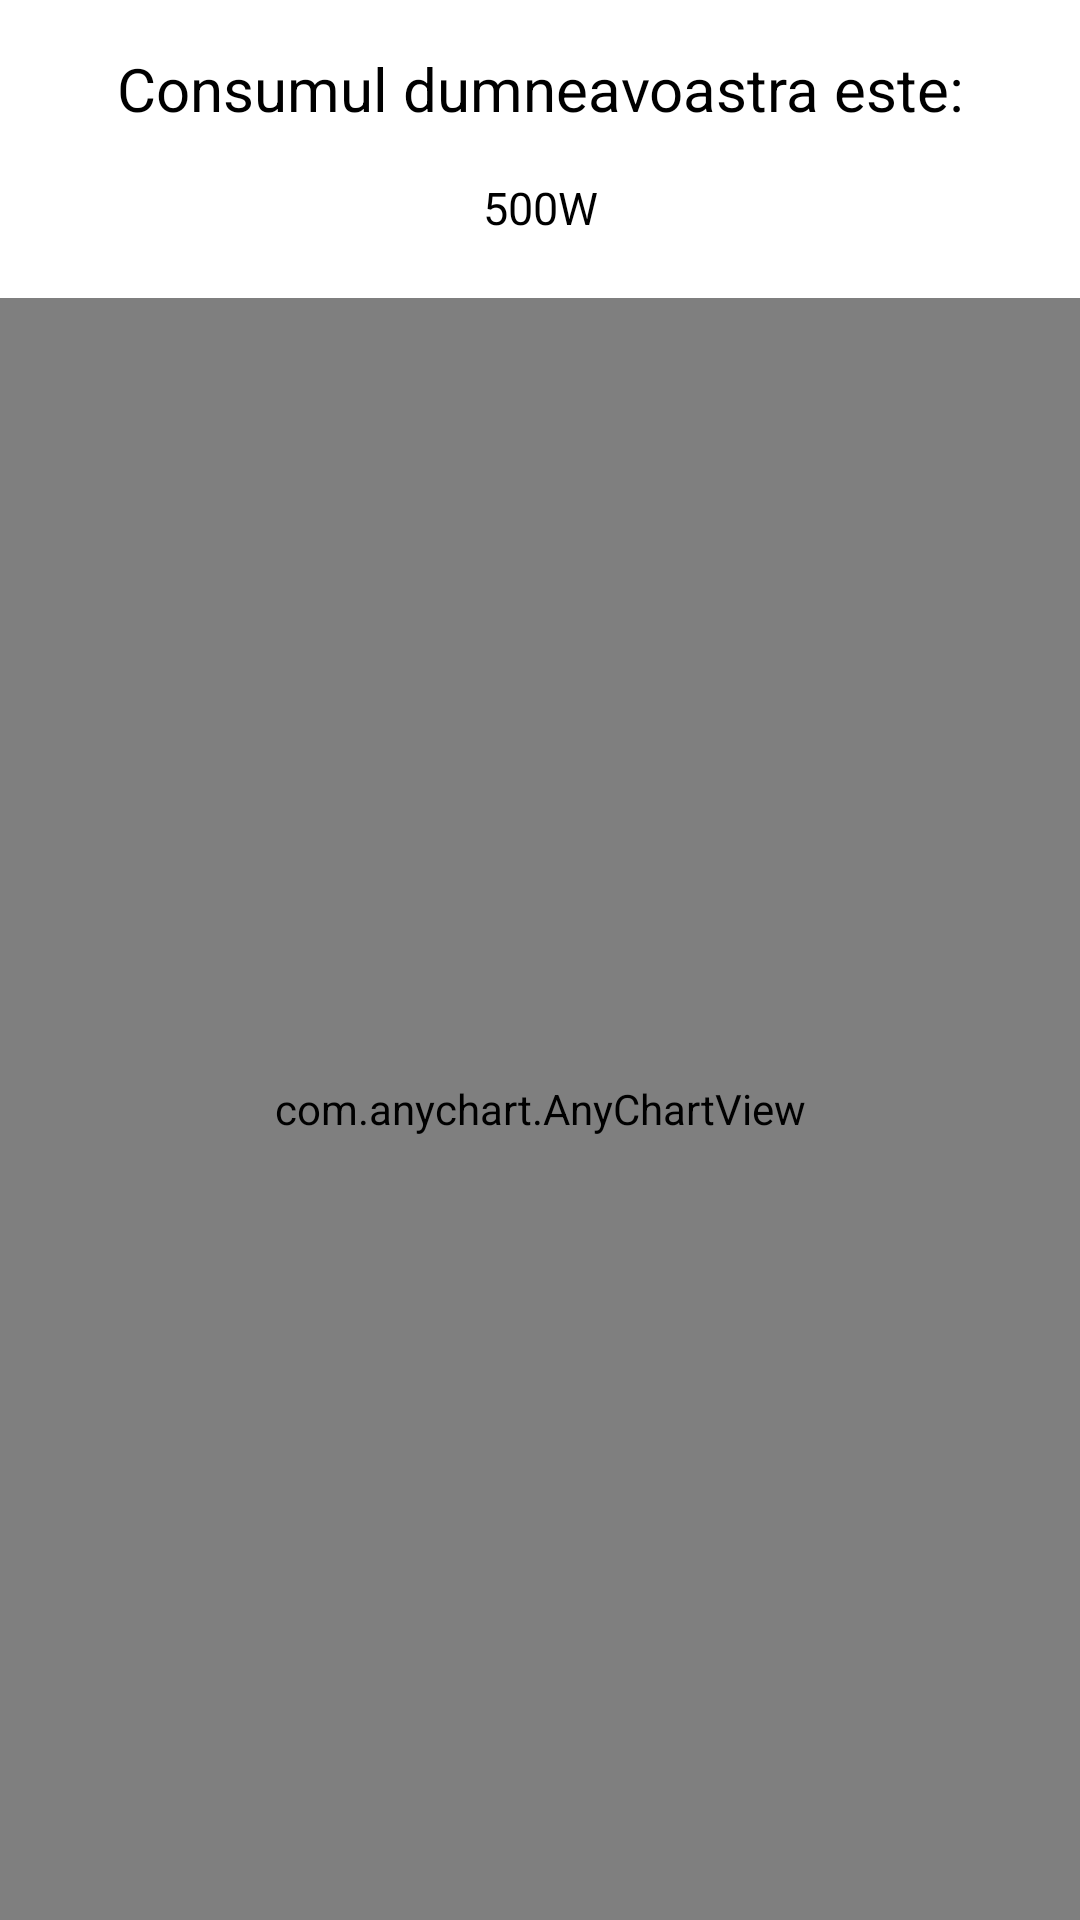

This screen was rendered from an Android layout file. Write that file and the resources it references.
<!-- AndroidManifest.xml: application theme Theme.PA8 -->
<!-- res/layout/activity_consumption.xml -->
<?xml version="1.0" encoding="utf-8"?>
<androidx.constraintlayout.widget.ConstraintLayout xmlns:android="http://schemas.android.com/apk/res/android"
    xmlns:app="http://schemas.android.com/apk/res-auto"
    xmlns:tools="http://schemas.android.com/tools"
    android:layout_width="match_parent"
    android:layout_height="match_parent"
    tools:context=".Consumption"
    android:id="@+id/cnsL">

    <TextView
        android:id="@+id/afisConsum"
        android:layout_width="wrap_content"
        android:layout_height="wrap_content"
        android:layout_marginTop="16dp"
        android:text="500W"
        android:textColor="@color/black"
        android:textSize="15dp"
        app:layout_constraintEnd_toEndOf="parent"
        app:layout_constraintStart_toStartOf="parent"
        app:layout_constraintTop_toBottomOf="@+id/textView7" />

    <com.anychart.AnyChartView
        android:id="@+id/chart"
        android:layout_width="0dp"
        android:layout_height="0dp"
        android:layout_marginTop="20sp"
        app:layout_constraintBottom_toBottomOf="parent"
        app:layout_constraintEnd_toEndOf="parent"
        app:layout_constraintHorizontal_bias="1.0"
        app:layout_constraintStart_toStartOf="parent"
        app:layout_constraintTop_toBottomOf="@+id/afisConsum"
        app:layout_constraintVertical_bias="1.0" />

    <TextView
        android:id="@+id/textView7"
        android:layout_width="wrap_content"
        android:layout_height="wrap_content"
        android:layout_marginTop="16dp"
        android:text="Consumul dumneavoastra este:"
        android:textColor="@color/black"
        android:textSize="20dp"
        app:layout_constraintEnd_toEndOf="parent"
        app:layout_constraintStart_toStartOf="parent"
        app:layout_constraintTop_toTopOf="parent" />

</androidx.constraintlayout.widget.ConstraintLayout>
<!-- resources referenced by this layout -->
<resources>
  <color name="black">#FF000000</color>
  <style name="Theme.PA8" parent="Theme.MaterialComponents.DayNight.DarkActionBar">
          
          <item name="colorPrimary">@color/bluecornflower</item>
          <item name="colorPrimaryVariant">@color/purple_700</item>
          <item name="colorOnPrimary">@color/white</item>
          
          <item name="colorSecondary">@color/teal_200</item>
          <item name="colorSecondaryVariant">@color/teal_700</item>
          <item name="colorOnSecondary">@color/black</item>
          
          <item name="android:statusBarColor" tools:targetApi="l">?attr/colorPrimaryVariant</item>
          
      </style>
  <color name="bluecornflower">#1BACC5</color>
  <color name="purple_700">#FF3700B3</color>
  <color name="white">#FFFFFFFF</color>
  <color name="teal_200">#FF03DAC5</color>
  <color name="teal_700">#FF018786</color>
</resources>
